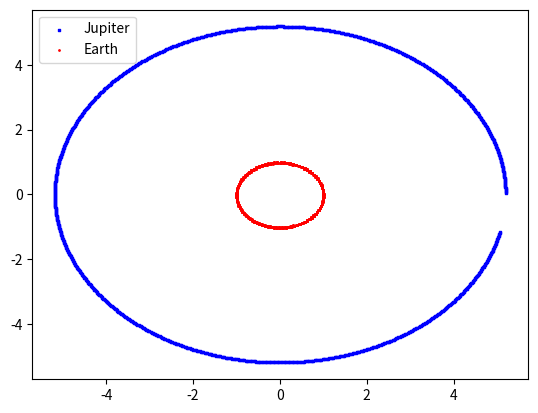

Reproduce this figure in Python.
# [redacted]
# Simple integrator example for OOP training

import matplotlib.pyplot as plt
import numpy as np

class Planet:
    def __init__(self, name, mass, xpos, ypos, xvel, yvel) -> None:
        self.__name = name
        self.__mass = mass
        self.__xpos = xpos
        self.__ypos = ypos
        self.__xvel = xvel
        self.__yvel = yvel
    def __del__(self):
        pass

    def dump(self, kinematics=False):
        print("Object: (%s) Mass = %s Jupiter masses"%(self.__name, self.__mass))
        if kinematics: print("        (x,y): (%s,%s) | (vx,vy): (%s,%s)"%(self.__xpos, self.__ypos, self.__xvel, self.__yvel))

    def printPosition(self):
        print("[%s]  (x,y): (%s,%s) | (vx,vy): (%s,%s)"%(self.__name, self.__xpos, self.__ypos, self.__xvel, self.__yvel))

    def getName(self):
        return self.__name
    def getMass(self):
        return self.__mass
    def getX(self):
        return self.__xpos
    def getY(self):
        return self.__ypos
    def getForceX(self):
        return self.__fx
    def getForceY(self):
        return self.__fy

    # private
    __name = ""
    __mass = 0.
    __xpos = 0.
    __ypos = 0.
    __xvel = 0.
    __yvel = 0.
    __fx = 0.
    __fy = 0.

    def getDistance(self, otherPlanet) -> float:
        xdelta = otherPlanet.getX() - self.__xpos
        ydelta = otherPlanet.getY() - self.__ypos
        return np.sqrt(xdelta**2 + ydelta**2)

    def zeroForce(self):
        self.__fx = 0.
        self.__fy = 0.

    def euler_method(self, delta_t):
        self.__xvel = self.__xvel + (self.__fx*delta_t/self.__mass)
        self.__yvel = self.__yvel + (self.__fy*delta_t/self.__mass)
        self.__xpos = self.__xpos + self.__xvel*delta_t
        self.__ypos = self.__ypos + self.__yvel*delta_t

    # calc force on self due to otherPlanet
    def calcForce(self, otherPlanet):

        dist = self.getDistance(otherPlanet)
        distX = self.getX() - otherPlanet.getX() 
        distY = self.getY() - otherPlanet.getY()

        #print("calcForce on the %s due to %s | dX=%s dY=%s d=%s"%(self.__name, otherPlanet.getName(), distX, distY, dist))

        # The cuadrant is naturally selected here
        cos_theta = distX/dist
        sin_theta = distY/dist

        self.__fx += -1.*cos_theta*GRAV_CNST * self.__mass * otherPlanet.getMass() / dist**2
        self.__fy += -1.*sin_theta*GRAV_CNST * self.__mass * otherPlanet.getMass() / dist**2

# Initial conditions
# All masses in Jupiter masses.
# Positions in astronomical units.
# Time in Earth hours
# Gravitational constant in AU/(Jm*eh)
GRAV_CNST = 4.904099987329075e-10

# Sun
sun = Planet("Sun", 1047, 0, 0, 0, 0)
sun.dump(True)

# Jupiter mass = 1,898 × 10^27 kg
# Orbital Velocity 13.06 km/s --> AU/earth_hour
jupiter = Planet("Jupiter", 1, 5.2, 0, 0, 0.00031428227650102275)
jupiter.dump(True)

# Earth mass 5,972 × 10^24 kg
# Orbital Velocity 29.78 km/s --> AU/earth_hour
earth = Planet("Earth", 0.00314647, 1, 0, 0, 0.0007166405967994224)
earth.dump(True)

# My solar system
solarSystem = [sun, jupiter, earth]

# Integration controls. Time in earth hours
t_start = 0.0
t_stop = 100000
t_num = 1000
delta_t = float((t_stop - t_start)/t_num)
time_vector = np.linspace(t_start, t_stop, t_num)

# Plotting
plot_vectors = { 
    jupiter : ([],[]),
    earth: ([],[])
}
print("--- Start integration: delta_t = %s"%delta_t)
for t in time_vector:
     for idx, planet_pivot in enumerate(solarSystem):
        print("--- %s ---- t: %s ---------"%(planet_pivot.getName(),t))
        planet_pivot.zeroForce()
        for idx2, planet_force in enumerate(solarSystem):
            if (idx != idx2) :
                planet_pivot.calcForce(planet_force)
                # with all forces ready then integrate
        #print("  fx, fy : %s, %s"%(round(planet_pivot.getForceX(), 2), round(planet_pivot.getForceY(), 2)))
        planet_pivot.euler_method(delta_t)
        if ( "Jupiter" in planet_pivot.getName() ):
            planet_pivot.printPosition()
            plot_vectors[jupiter][0].append( planet_pivot.getX() )
            plot_vectors[jupiter][1].append( planet_pivot.getY() )
        if ( "Earth" in planet_pivot.getName() ):
            planet_pivot.printPosition()
            plot_vectors[earth][0].append( planet_pivot.getX() )
            plot_vectors[earth][1].append( planet_pivot.getY() )

earth_years = (t_stop-t_start)/(24*365);
jupiter_years = earth_years/11.86;
print("[DONE] Simulated: %s Earth years | %s Jupiter years "%(round(earth_years, 2), round(jupiter_years,2)))
print("       Integration step: delta_t = %s Earth hours"%delta_t)

#x = np.linspace(0, 20, 100)  # Create a list of evenly-spaced numbers over the range
fig = plt.figure()
ax1 = fig.add_subplot(111)
ax1.scatter(plot_vectors[jupiter][0], plot_vectors[jupiter][1], s=1, c='b', marker="s", label='Jupiter')  # Plot the sine of each x point
ax1.scatter(plot_vectors[earth][0], plot_vectors[earth][1], s=1, c='r', marker="o", label='Earth')  # Plot the sine of each x point
plt.legend(loc='upper left')
plt.show()
